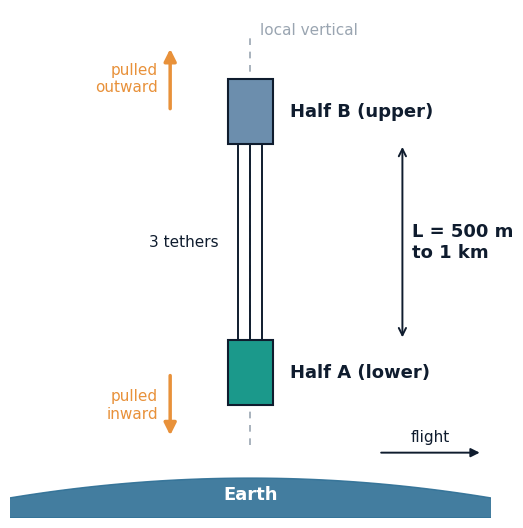
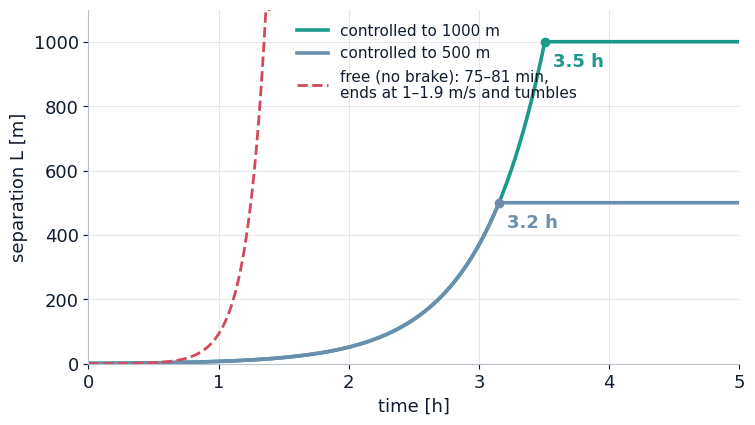
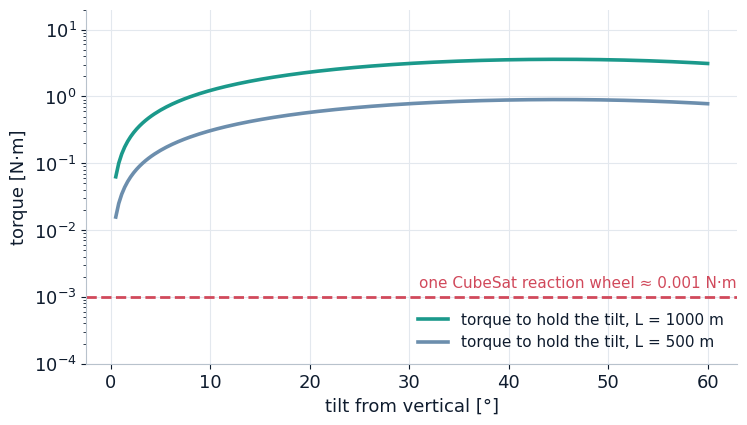
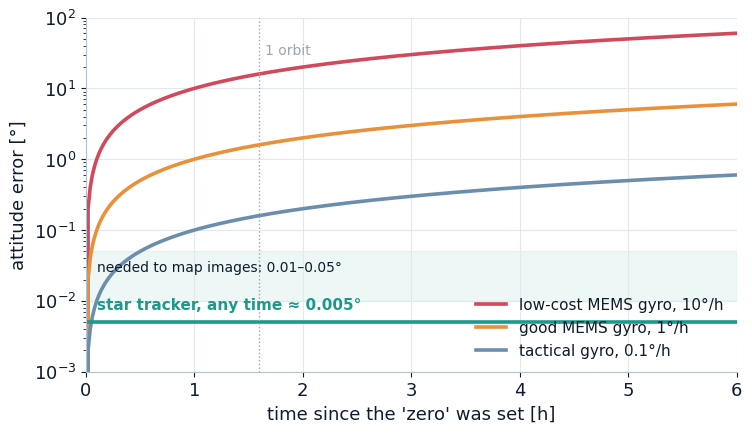
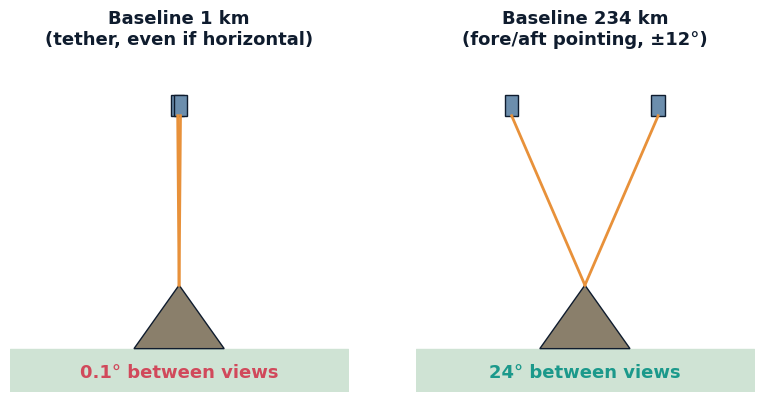
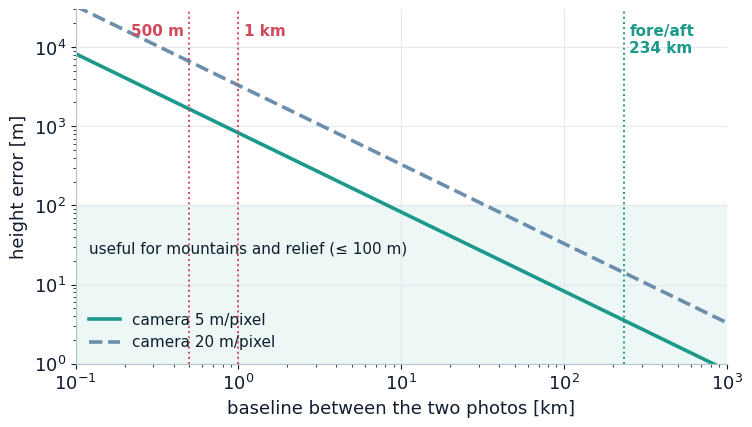

Python code for these plots, in order:
import numpy as np, matplotlib
matplotlib.use("Agg")
import matplotlib.pyplot as plt
from matplotlib.patches import Rectangle, FancyArrowPatch, Circle, Wedge, Polygon
NAVY="#0F1C2E"; TEAL="#1B998B"; AMBER="#E8913A"; RED="#D1495B"; SLATE="#6C8EAD"; GREY="#9AA5B1"; LIGHT="#EEF2F6"
plt.rcParams.update({"font.family":"DejaVu Sans","font.size":13,"axes.edgecolor":"#B8C2CC","axes.labelcolor":NAVY,"xtick.color":NAVY,"ytick.color":NAVY,
  "axes.spines.top":False,"axes.spines.right":False,"axes.grid":True,"grid.color":"#E3E8EE","grid.linewidth":0.8,"axes.titleweight":"bold","axes.titlesize":14,"axes.titlecolor":NAVY,"text.color":NAVY,"savefig.dpi":200})
mu=3.986004418e14;Re=6378.137e3;a=Re+550e3;n=np.sqrt(mu/a**3);meq=2.0;H=550e3

# 1 geometry
fig,ax=plt.subplots(figsize=(6.2,6.6));ax.set_axis_off();ax.set_xlim(-3,3);ax.set_ylim(-3.6,3.4)
t=np.linspace(-1,1,200);ax.fill_between(3.4*t,-3.6,-3.6+0.55-0.35*t**2,color="#2E6F95",alpha=.9);ax.text(0,-3.35,"Earth",ha="center",color="white",fontsize=13,fontweight="bold")
ax.plot([0,0],[-2.6,3.1],ls=(0,(4,4)),color=GREY,lw=1.2);ax.text(0.12,3.05,"local vertical",color=GREY,fontsize=11)
for y,lab,col in ((2.0,"Half B (upper)",SLATE),(-1.6,"Half A (lower)",TEAL)):
    ax.add_patch(Rectangle((-0.28,y-0.45),0.56,0.9,fc=col,ec=NAVY,lw=1.5,zorder=3));ax.text(0.5,y,lab,va="center",fontsize=13,fontweight="bold")
for dx in (-0.15,0,0.15): ax.plot([dx,dx],[-1.15,1.55],color=NAVY,lw=1.4,zorder=2)
ax.annotate("",xy=(-1.0,2.9),xytext=(-1.0,2.0),arrowprops=dict(arrowstyle="-|>",color=AMBER,lw=2.5,mutation_scale=18))
ax.annotate("",xy=(-1.0,-2.5),xytext=(-1.0,-1.6),arrowprops=dict(arrowstyle="-|>",color=AMBER,lw=2.5,mutation_scale=18))
ax.text(-1.15,2.45,"pulled\noutward",ha="right",va="center",color=AMBER,fontsize=11);ax.text(-1.15,-2.05,"pulled\ninward",ha="right",va="center",color=AMBER,fontsize=11)
ax.annotate("",xy=(1.9,1.55),xytext=(1.9,-1.15),arrowprops=dict(arrowstyle="<->",color=NAVY,lw=1.4));ax.text(2.02,0.2,"L = 500 m\nto 1 km",va="center",fontsize=13,fontweight="bold")
ax.text(-0.4,0.2,"3 tethers",ha="right",va="center",fontsize=11,color=NAVY)
ax.annotate("",xy=(2.9,-2.7),xytext=(1.6,-2.7),arrowprops=dict(arrowstyle="-|>",color=NAVY,lw=1.4));ax.text(2.25,-2.55,"flight",ha="center",fontsize=11)
fig.savefig("fig_geometry.png",bbox_inches="tight",transparent=True);plt.close(fig)

# 2 deployment
fig,ax=plt.subplots(figsize=(8.4,4.6))
lam=0.5*n
for Lf,col in ((1000,TEAL),(500,SLATE)):
    t=np.linspace(0,5*3600,600);L=np.minimum(np.exp(lam*t),Lf);ax.plot(t/3600,L,color=col,lw=2.6,label=f"controlled to {Lf} m")
    tf=np.log(Lf)/lam;ax.plot(tf/3600,Lf,"o",color=col);ax.annotate(f"{tf/3600:.1f} h",(tf/3600,Lf),xytext=(6,-18),textcoords="offset points",color=col,fontweight="bold")
tt=np.linspace(0,1.4*3600,300);ax.plot(tt/3600,np.minimum(0.2*np.cosh(np.sqrt(3)*n*tt),1100),ls="--",color=RED,lw=2,label="free (no brake): 75–81 min,\nends at 1–1.9 m/s and tumbles")
ax.set_xlabel("time [h]");ax.set_ylabel("separation L [m]");ax.set_ylim(0,1100);ax.set_xlim(0,5);ax.legend(frameon=False,loc="upper left",bbox_to_anchor=(0.3,1.0),fontsize=11)
fig.savefig("fig_deploy.png",bbox_inches="tight");plt.close(fig)

# 3 diagonal
fig,ax=plt.subplots(figsize=(8.4,4.6))
phi=np.radians(np.linspace(0.5,60,200))
for L,col in ((1000,TEAL),(500,SLATE)):
    I=meq*L**2;ax.plot(np.degrees(phi),3*n*n*I*np.sin(phi)*np.cos(phi),color=col,lw=2.6,label=f"torque to hold the tilt, L = {L} m")
ax.axhline(1e-3,color=RED,lw=2,ls="--");ax.text(31,1.4e-3,"one CubeSat reaction wheel ≈ 0.001 N·m",color=RED,fontsize=11)
ax.set_yscale("log");ax.set_ylim(1e-4,20);ax.set_xlabel("tilt from vertical [°]");ax.set_ylabel("torque [N·m]");ax.legend(frameon=False,loc="lower right",fontsize=11)
fig.savefig("fig_diagonal.png",bbox_inches="tight");plt.close(fig)

# 4 IMU drift
fig,ax=plt.subplots(figsize=(8.4,4.6))
t=np.linspace(0,6,300)
for r,lab,col in ((10,"low-cost MEMS gyro, 10°/h",RED),(1,"good MEMS gyro, 1°/h",AMBER),(0.1,"tactical gyro, 0.1°/h",SLATE)):
    ax.plot(t,r*t,lw=2.6,color=col,label=lab)
ax.axhline(0.005,color=TEAL,lw=2.6);ax.text(0.1,0.0075,"star tracker, any time ≈ 0.005°",color=TEAL,fontsize=11,fontweight="bold")
ax.axhspan(0.01,0.05,color=TEAL,alpha=.08);ax.text(0.1,0.03,"needed to map images: 0.01–0.05°",fontsize=10,color=NAVY,va="center")
ax.set_yscale("log");ax.set_ylim(1e-3,100);ax.set_xlim(0,6);ax.set_xlabel("time since the 'zero' was set [h]");ax.set_ylabel("attitude error [°]")
ax.axvline(1.595,color=GREY,lw=1,ls=":");ax.text(1.65,30,"1 orbit",color=GREY,fontsize=10)
ax.legend(frameon=False,loc="lower right",fontsize=11)
fig.savefig("fig_imu.png",bbox_inches="tight");plt.close(fig)

# 5 parallax geometry
fig,axs=plt.subplots(1,2,figsize=(9.6,4.4))
for ax,(B,title,ang) in zip(axs,((0.05,"Baseline 1 km\n(tether, even if horizontal)","0.1° between views"),(2.6,"Baseline 234 km\n(fore/aft pointing, ±12°)","24° between views"))):
    ax.set_axis_off();ax.set_xlim(-3,3);ax.set_ylim(-0.6,4.2)
    ax.fill_between([-3,3],-0.6,0,color="#CFE3D4");mx=np.array([-0.7,0,0.7]);ax.add_patch(Polygon([[-0.8,0],[0,0.9],[0.8,0]],fc="#8A7F6B",ec=NAVY,lw=1))
    for x in (-B/2,B/2):
        ax.add_patch(Rectangle((x-0.12,3.3),0.24,0.3,fc=SLATE,ec=NAVY));ax.plot([x,0],[3.3,0.9],color=AMBER,lw=2)
    ax.set_title(title,fontsize=13);ax.text(0,-0.4,ang,ha="center",fontsize=13,fontweight="bold",color=RED if B<1 else TEAL)
fig.savefig("fig_parallax.png",bbox_inches="tight",transparent=True);plt.close(fig)

# 6 stereo error vs baseline
fig,ax=plt.subplots(figsize=(8.4,4.6))
B=np.logspace(2,6,300)
for g,col,ls in ((5,TEAL,"-"),(20,SLATE,"--")):
    ax.plot(B/1e3,0.3*g/(B/H),color=col,lw=2.6,ls=ls,label=f"camera {g} m/pixel")
ax.axhspan(1,100,color=TEAL,alpha=.08);ax.text(0.12,25,"useful for mountains and relief (≤ 100 m)",fontsize=11,color=NAVY)
for Bk,lab,c,ha,f in ((0.5,"500 m",RED,"right",0.93),(1,"1 km",RED,"left",1.08),(234,"fore/aft\n234 km",TEAL,"left",1.08)):
    ax.axvline(Bk,color=c,lw=1.4,ls=":");ax.text(Bk*f,2.0e4,lab,color=c,fontsize=11,fontweight="bold",va="top",ha=ha)
ax.set_xscale("log");ax.set_yscale("log");ax.set_xlim(0.1,1000);ax.set_ylim(1,3e4);ax.set_xlabel("baseline between the two photos [km]");ax.set_ylabel("height error [m]")
ax.legend(frameon=False,loc="lower left",fontsize=11)
fig.savefig("fig_stereo.png",bbox_inches="tight");plt.close(fig)
print("ok")
